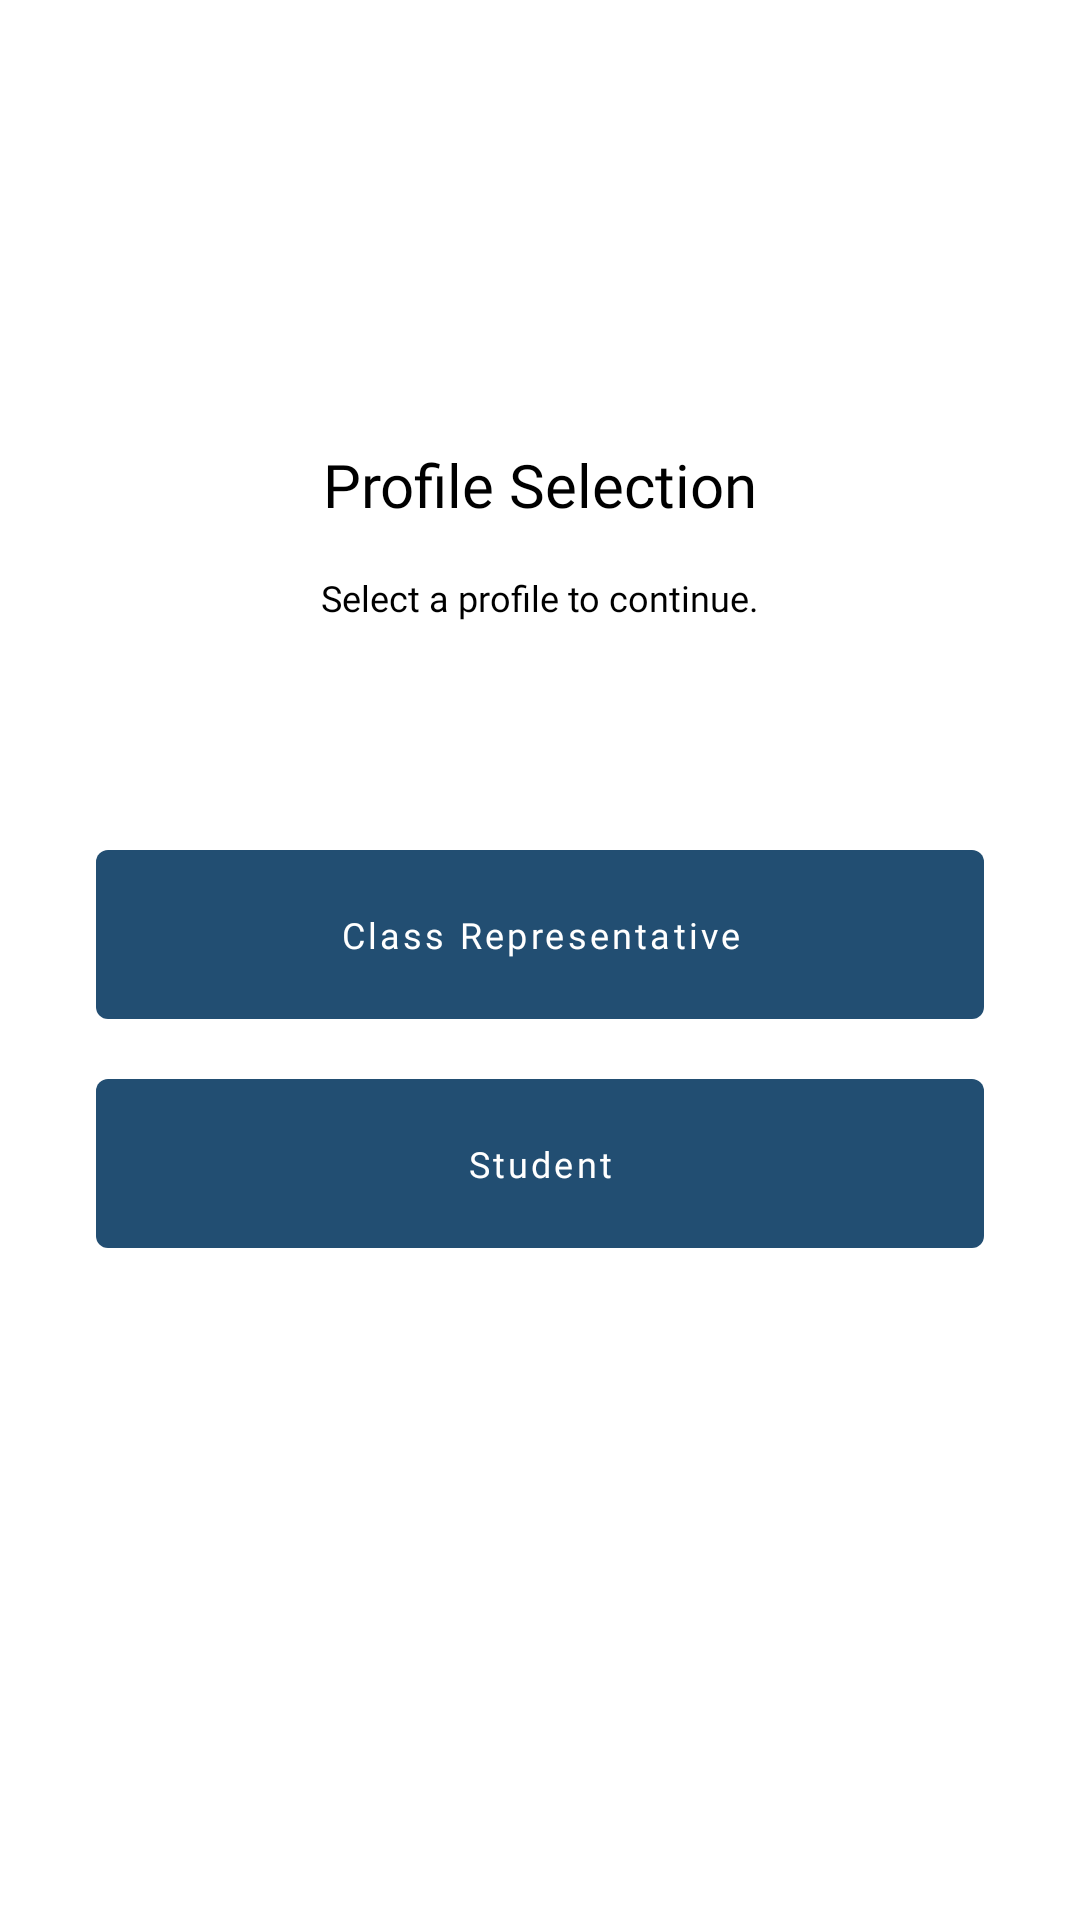

Reconstruct the res/layout file that produces this screen, plus the resources it refers to.
<!-- AndroidManifest.xml: application theme Theme.KtuPascoHub -->
<!-- res/layout/activity_account_selection.xml -->
<?xml version="1.0" encoding="utf-8"?>
<layout xmlns:android="http://schemas.android.com/apk/res/android"
    xmlns:app="http://schemas.android.com/apk/res-auto"
    xmlns:tools="http://schemas.android.com/tools">

    <ScrollView
        android:layout_width="match_parent"
        android:layout_height="match_parent">

        <androidx.constraintlayout.widget.ConstraintLayout
            android:layout_width="match_parent"
            android:layout_height="wrap_content"
            tools:context=".activities.AccountSelectionActivity">

            <ImageView
                android:id="@+id/image_account"
                android:layout_width="100dp"
                android:layout_height="100dp"
                android:layout_marginTop="@dimen/dimen_16"
                android:contentDescription="@string/account_selection"
                android:src="@drawable/ktu_logo"
                app:layout_constraintEnd_toEndOf="parent"
                app:layout_constraintStart_toStartOf="parent"
                app:layout_constraintTop_toTopOf="parent" />

            <TextView
                android:id="@+id/textView2"
                style="@style/TextCaption"
                android:layout_width="0dp"
                android:layout_height="wrap_content"
                android:text="@string/account_selection"
                android:layout_marginTop="@dimen/dimen_32"
                android:layout_marginStart="@dimen/dimen_32"
                android:layout_marginEnd="@dimen/dimen_32"
                app:layout_constraintEnd_toEndOf="parent"
                app:layout_constraintStart_toStartOf="parent"
                app:layout_constraintTop_toBottomOf="@+id/image_account" />

            <TextView
                android:id="@+id/textView3"
                style="@style/BodyText"
                android:layout_width="0dp"
                android:layout_height="wrap_content"
                android:layout_marginTop="@dimen/dimen_16"
                android:text="@string/select_a_profile_to_continue"
                app:layout_constraintEnd_toEndOf="@+id/textView2"
                app:layout_constraintStart_toStartOf="@+id/textView2"
                app:layout_constraintTop_toBottomOf="@+id/textView2" />

            <com.google.android.material.button.MaterialButton
                android:id="@+id/button_class_rep"
                style="@style/ButtonStyle"
                android:layout_width="0dp"
                android:layout_height="wrap_content"
                android:layout_marginTop="@dimen/dimen_70"
                android:text="@string/class_representative"
                app:layout_constraintEnd_toEndOf="@+id/textView3"
                app:layout_constraintStart_toStartOf="@+id/textView3"
                app:layout_constraintTop_toBottomOf="@+id/textView3" />

            <com.google.android.material.button.MaterialButton
                android:id="@+id/button_student"
                style="@style/ButtonStyle"
                android:layout_width="0dp"
                android:layout_height="wrap_content"
                android:layout_marginTop="@dimen/dimen_8"
                android:text="@string/student"
                app:layout_constraintEnd_toEndOf="@+id/button_class_rep"
                app:layout_constraintStart_toStartOf="@+id/button_class_rep"
                app:layout_constraintTop_toBottomOf="@+id/button_class_rep" />
        </androidx.constraintlayout.widget.ConstraintLayout>
    </ScrollView>
</layout>
<!-- resources referenced by this layout -->
<resources>
  <dimen name="dimen_16">16dp</dimen>
  <dimen name="dimen_32">32dp</dimen>
  <dimen name="dimen_70">70dp</dimen>
  <dimen name="dimen_8">8dp</dimen>
  <string name="account_selection">Profile Selection</string>
  <string name="class_representative">Class Representative</string>
  <string name="select_a_profile_to_continue">Select a profile to continue.</string>
  <string name="student">Student</string>
  <style name="BodyText">
          <item name="android:fontFamily">@font/roboto</item>
          <item name="android:textAlignment">center</item>
          <item name="android:textColor">@color/black</item>
          <item name="android:textSize">12sp</item>
      </style>
  <style name="ButtonStyle" parent="Widget.MaterialComponents.Button">
          <item name="backgroundTint">@color/button_background</item>
          <item name="cornerRadius">@dimen/dimen_4</item>
          <item name="elevation">0dp</item>
          <item name="android:fontFamily">@font/roboto</item>
          <item name="android:padding">@dimen/dimen_20</item>
          <item name="android:textAllCaps">false</item>
          <item name="android:textSize">12sp</item>
          <item name="android:textColor">@color/white</item>
          <item name="android:maxWidth">300dp</item>
          <item name="autoSizeTextType">uniform</item>
          <item name="android:stateListAnimator" tools:ignore="NewApi">@null</item>
      </style>
  <style name="TextCaption">
          <item name="android:fontFamily">@font/roboto</item>
          <item name="android:textAlignment">center</item>
          <item name="android:textColor">@color/black</item>
          <item name="android:textSize">20sp</item>
      </style>
  <style name="Theme.KtuPascoHub" parent="Theme.MaterialComponents.Light.NoActionBar">
          
          <item name="colorPrimary">@color/colorPrimary</item>
          <item name="colorOnPrimary">@color/white</item>
          <item name="colorPrimaryDark">@color/colorPrimaryDark</item>
          <item name="colorAccent">@color/colorAccent</item>
          <item name="fontFamily">@font/roboto</item>
  
          
          <item name="android:statusBarColor" tools:targetApi="l">?attr/colorPrimaryDark</item>
          
      </style>
  <color name="black">#FF000000</color>
  <dimen name="dimen_4">4dp</dimen>
  <dimen name="dimen_20">20dp</dimen>
  <color name="white">#FFFFFFFF</color>
  <color name="colorPrimary">#224E72</color>
  <color name="colorPrimaryDark">#134367</color>
  <color name="colorAccent">#F17508</color>
</resources>
